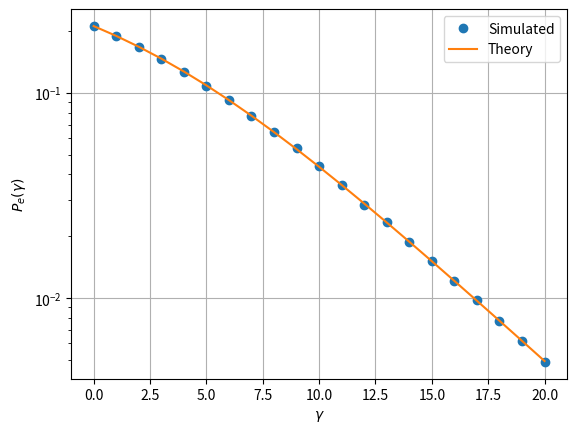

Python code for this plot: (Note: this script raises an exception after producing the figure.)
import numpy as np
import matplotlib.pyplot as plt

rng = np.random.default_rng()

min_gamma = 0
max_gamma = 20
num_samples = 1000000

min_bin = -5
max_bin = 5
num_bins = 100
hist_bins = np.linspace(min_bin, max_bin, num_bins)
integ_limit = np.where(hist_bins > 0)[0][0]

prob_error_num = []
prob_error_th = []
gamma_db = np.arange(min_gamma, max_gamma + 1)
for i in gamma_db:
    gamma = 10**(0.1*i)
    A_samples = rng.rayleigh((gamma/2)**0.5, num_samples) 
    N_samples = rng.normal(size=num_samples) 
    prob_error_num.append(np.count_nonzero(A_samples+N_samples < 0)/num_samples)
    prob_error_th.append(0.5-0.5*np.sqrt(gamma)/np.sqrt(2+gamma))
    #Alternative pe calculation using pdf generated from np.histogram
    #X_samples = A_samples + N_samples
    #X_pdf, ret_bins = np.histogram(X_samples, hist_bins, density=True)
    #prob_error_num.append(np.trapz(X_pdf[0:integ_limit], hist_bins[0:integ_limit]))

plt.semilogy(gamma_db, prob_error_num, 'o')
plt.semilogy(gamma_db, prob_error_th)
plt.grid()
plt.xlabel('$\gamma$')
plt.ylabel('$P_e(\gamma)$')
plt.legend(["Simulated","Theory"])

plt.savefig('../../figs/ch4/prob_error.pdf')
plt.savefig('../../figs/ch4/prob_error.png')
plt.show()
